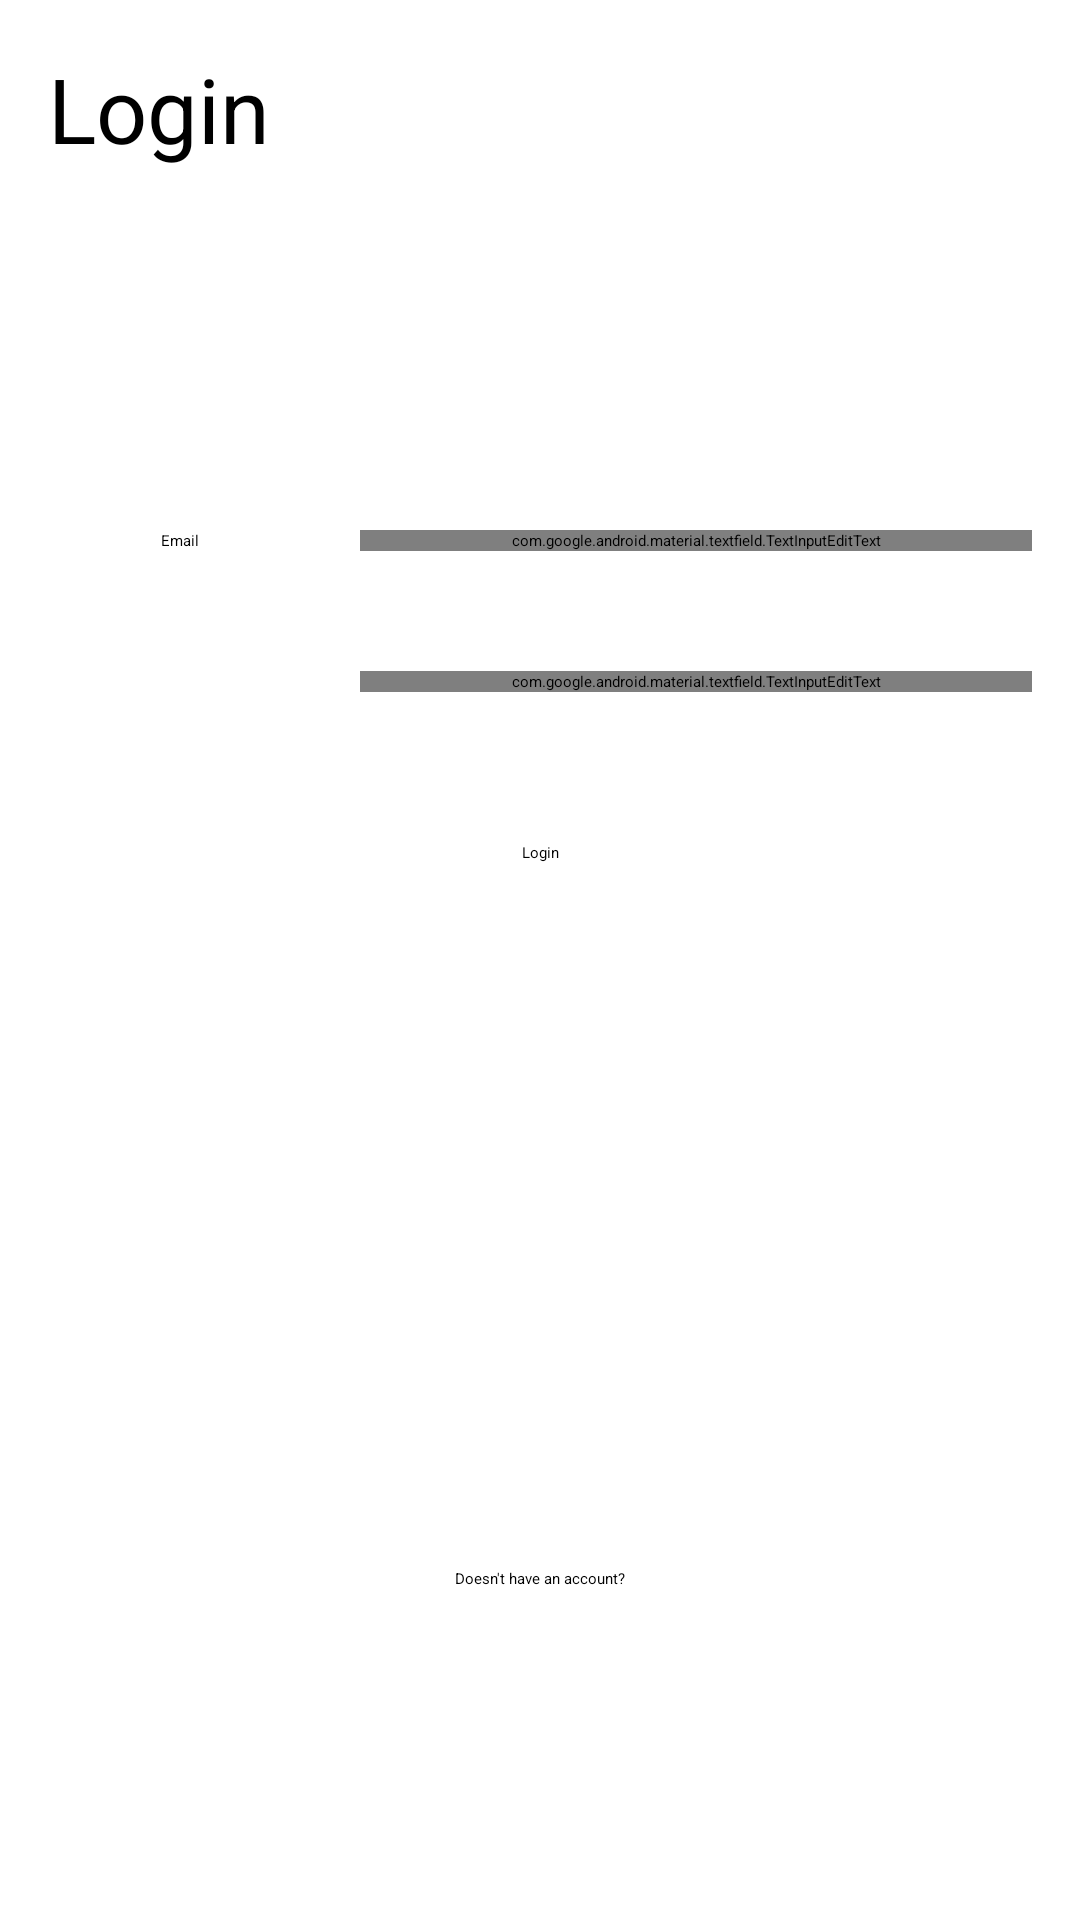

Produce the Android XML layout that renders to this screen, including the resource entries it uses.
<!-- AndroidManifest.xml: application theme Theme.TinDog -->
<!-- res/layout/fragment_login.xml -->
<?xml version="1.0" encoding="utf-8"?>
<androidx.constraintlayout.widget.ConstraintLayout xmlns:android="http://schemas.android.com/apk/res/android"
    xmlns:app="http://schemas.android.com/apk/res-auto"
    xmlns:tools="http://schemas.android.com/tools"
    android:layout_width="match_parent"
    android:layout_height="match_parent"
    tools:context=".LoginFragment">

    

    <com.google.android.material.textfield.TextInputEditText
        android:id="@+id/password_input_login3"
        android:layout_width="match_parent"
        android:layout_height="wrap_content"
        android:layout_marginStart="120dp"
        android:layout_marginEnd="16dp"
        android:layout_marginBottom="50dp"
        android:hint="insert password"
        android:inputType="textPassword|textEmailAddress"
        app:layout_constraintBottom_toTopOf="@+id/loginScreen_login"
        app:layout_constraintEnd_toEndOf="parent"
        app:layout_constraintStart_toStartOf="parent" />

    <com.google.android.material.textfield.TextInputEditText
        android:id="@+id/password_input_login"
        android:layout_width="match_parent"
        android:layout_height="wrap_content"
        android:layout_marginStart="120dp"
        android:layout_marginEnd="16dp"
        android:layout_marginBottom="50dp"
        android:hint="insert password"
        android:inputType="textPassword|textEmailAddress"
        app:layout_constraintBottom_toTopOf="@+id/loginScreen_login"
        app:layout_constraintEnd_toEndOf="parent"
        app:layout_constraintStart_toStartOf="parent" />

    <TextView
        android:id="@+id/textView"
        android:layout_width="match_parent"
        android:layout_height="wrap_content"
        android:layout_marginStart="16dp"
        android:layout_marginTop="16dp"
        android:layout_marginEnd="16dp"
        android:text="Login"
        android:textSize="30sp"
        app:layout_constraintEnd_toEndOf="parent"
        app:layout_constraintHorizontal_bias="0.0"
        app:layout_constraintStart_toStartOf="parent"
        app:layout_constraintTop_toTopOf="parent" />

    <Button
        android:id="@+id/loginScreen_login"
        android:layout_width="wrap_content"
        android:layout_height="wrap_content"
        android:layout_marginTop="100dp"
        android:layout_marginBottom="228dp"
        android:text="Login"
        app:layout_constraintBottom_toBottomOf="parent"
        app:layout_constraintEnd_toEndOf="parent"
        app:layout_constraintStart_toStartOf="parent"
        app:layout_constraintTop_toBottomOf="@+id/textView" />

    <Button
        android:id="@+id/loginScreen_create_new_account"
        android:layout_width="wrap_content"
        android:layout_height="wrap_content"
        android:layout_marginTop="556dp"
        android:layout_marginBottom="100dp"
        android:text="create acount"
        app:layout_constraintBottom_toBottomOf="parent"
        app:layout_constraintEnd_toEndOf="parent"
        app:layout_constraintStart_toStartOf="parent"
        app:layout_constraintTop_toBottomOf="@+id/textView" />

    <TextView
        android:id="@+id/text_Email"
        android:layout_width="wrap_content"
        android:layout_height="wrap_content"
        android:text="Email"
        app:layout_constraintBottom_toBottomOf="@+id/password_input_login4"
        app:layout_constraintEnd_toStartOf="@+id/password_input_login4"
        app:layout_constraintStart_toStartOf="parent" />

    <com.google.android.material.textfield.TextInputEditText
        android:id="@+id/password_input_login4"
        android:layout_width="match_parent"
        android:layout_height="wrap_content"
        android:layout_marginStart="120dp"
        android:layout_marginEnd="16dp"
        android:layout_marginBottom="40dp"
        android:hint="insert email"
        android:inputType="textPassword|textEmailAddress"
        app:layout_constraintBottom_toTopOf="@+id/password_input_login3"
        app:layout_constraintEnd_toEndOf="parent"
        app:layout_constraintHorizontal_bias="1.0"
        app:layout_constraintStart_toStartOf="parent" />

    <TextView
        android:id="@+id/password_text"
        android:layout_width="wrap_content"
        android:layout_height="wrap_content"
        android:layout_marginTop="76dp"
        android:text="Password"
        app:layout_constraintBottom_toBottomOf="@+id/password_input_login3"
        app:layout_constraintEnd_toStartOf="@+id/password_input_login3"
        app:layout_constraintStart_toStartOf="parent"
        app:layout_constraintTop_toTopOf="@+id/text_Email" />

    <TextView
        android:id="@+id/create_account_text"
        android:layout_width="wrap_content"
        android:layout_height="wrap_content"
        android:layout_marginBottom="50dp"
        android:text="Doesn't have an account?"
        app:layout_constraintBottom_toTopOf="@+id/loginScreen_create_new_account"
        app:layout_constraintEnd_toEndOf="parent"
        app:layout_constraintStart_toStartOf="parent" />

</androidx.constraintlayout.widget.ConstraintLayout>
<!-- resources referenced by this layout -->
<resources>

</resources>
